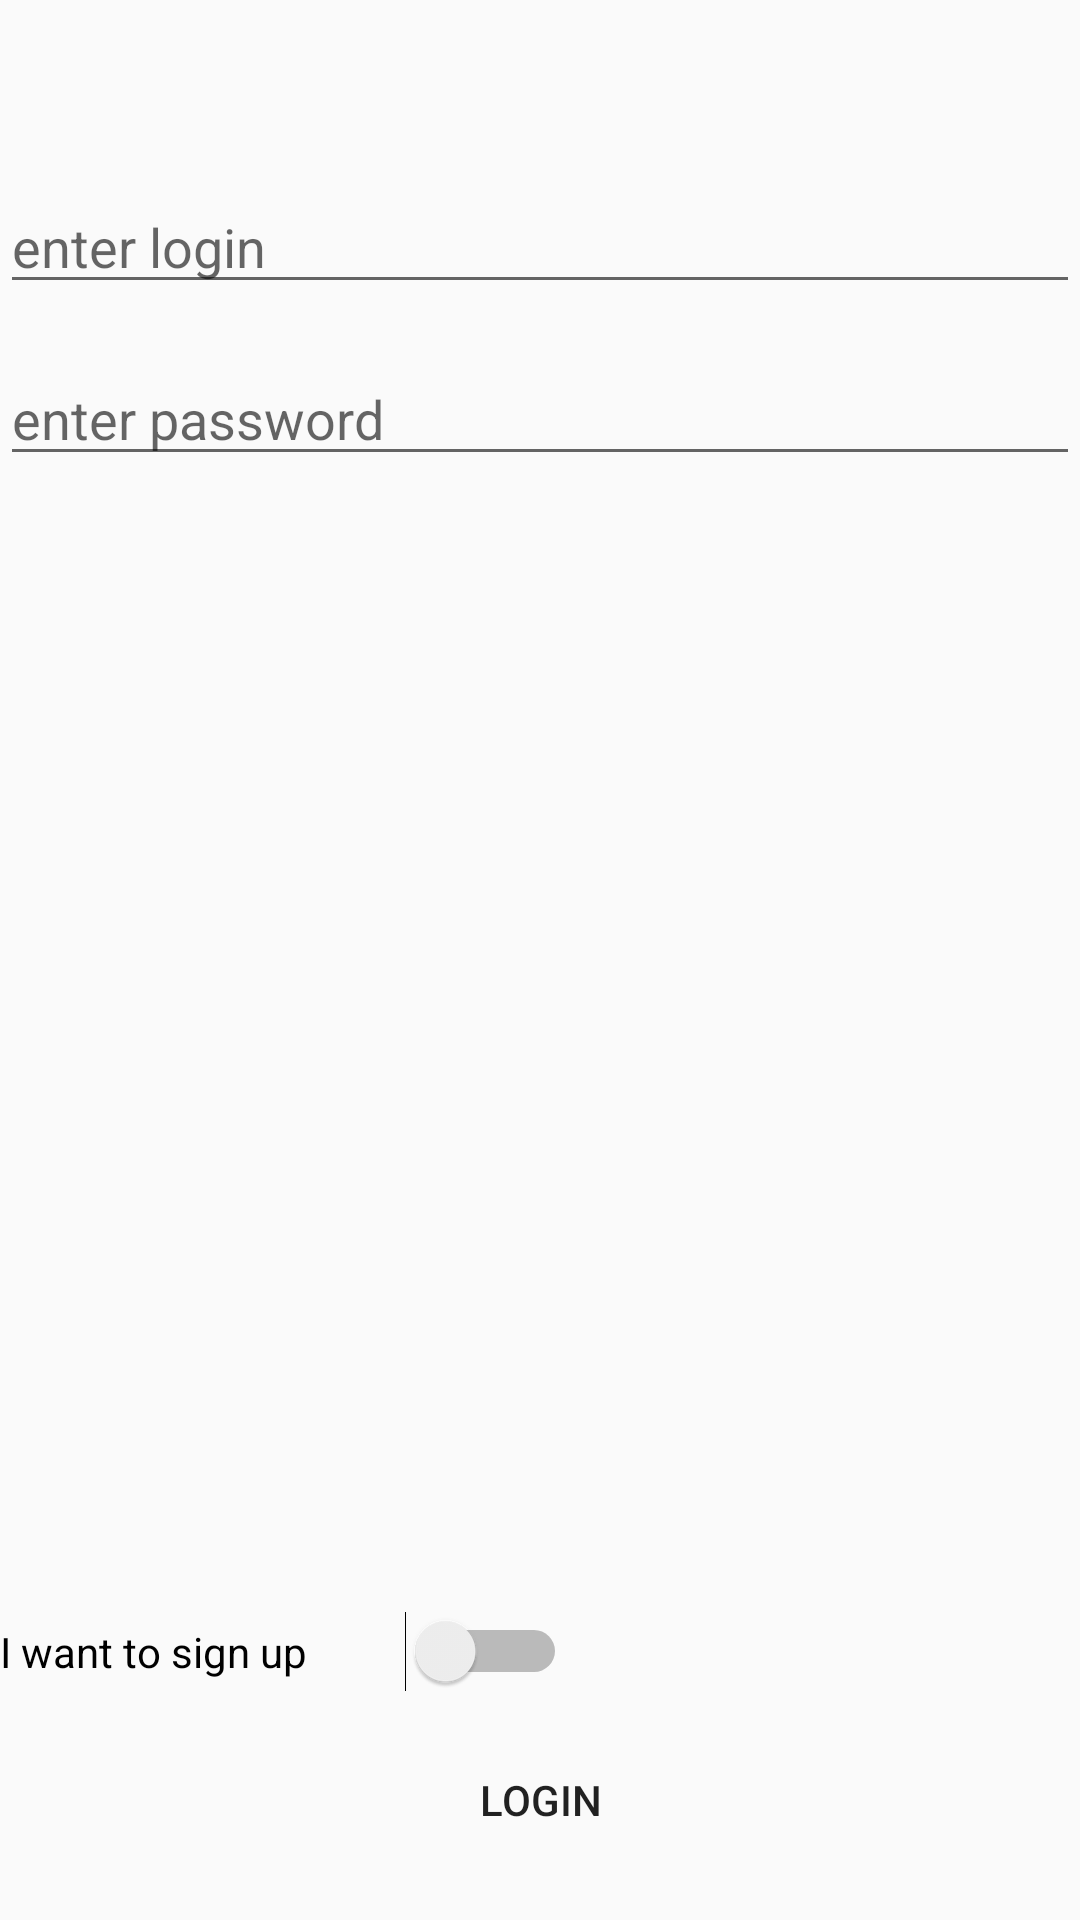

The Android layout XML behind this screen, and the referenced resources:
<!-- AndroidManifest.xml: application theme AppTheme -->
<!-- res/layout/activity_login.xml -->
<?xml version="1.0" encoding="utf-8"?>
<androidx.constraintlayout.widget.ConstraintLayout xmlns:android="http://schemas.android.com/apk/res/android"
                                                   xmlns:app="http://schemas.android.com/apk/res-auto"
                                                   xmlns:tools="http://schemas.android.com/tools"
                                                   android:id="@+id/vRoot"
                                                   android:layout_width="match_parent"
                                                   android:layout_height="match_parent"
                                                   android:layout_gravity="center"
                                                   android:layout_marginStart="8dp"
                                                   android:layout_marginEnd="8dp"
                                                   android:maxWidth="600dp"
                                                   tools:context=".MainActivity">

    <RelativeLayout
            android:id="@+id/loadingPanel"
            android:layout_width="match_parent"
            android:layout_height="match_parent"

            android:elevation="2dp"
            android:visibility="gone"
            android:gravity="center">

        <ProgressBar
                android:layout_width="wrap_content"
                android:layout_height="wrap_content"

                android:elevation="10dp"

                android:indeterminate="true"/>
    </RelativeLayout>

    <ScrollView
            android:layout_width="match_parent"
            android:layout_height="0dp"
            android:layout_marginBottom="8dp"
            android:fadeScrollbars="false"
            android:orientation="vertical"
            android:overScrollMode="never"
            android:scrollbarStyle="insideOverlay"
            android:id="@+id/scrollViewLogin"
            android:scrollbarThumbVertical="@android:color/holo_red_dark"
            android:scrollbars="vertical"
            app:layout_constraintBottom_toTopOf="@+id/swRegister"
            app:layout_constraintTop_toTopOf="parent">

        <LinearLayout
                android:layout_width="match_parent"
                android:layout_height="wrap_content"
                android:orientation="vertical">

            <EditText
                    android:id="@+id/etLogin"
                    android:layout_width="match_parent"
                    android:layout_height="wrap_content"
                    android:layout_marginTop="60dp"
                    android:hint="enter login"
                    android:inputType="text"
                    android:singleLine="true"/>

            <EditText
                    android:id="@+id/etPassword"
                    android:layout_width="match_parent"
                    android:layout_height="wrap_content"
                    android:layout_marginTop="16dp"
                    android:hint="enter password"
                    android:inputType="textPassword"
                    android:maxLength="8"
                    android:maxLines="1"
                    app:layout_constraintTop_toBottomOf="@+id/etLogin"/>

            <EditText
                    android:id="@+id/etRepeatPassword"
                    android:layout_width="match_parent"
                    android:layout_height="wrap_content"
                    android:layout_marginTop="16dp"
                    android:hint="repeat password"
                    android:inputType="textPassword"
                    android:maxLength="8"
                    android:maxLines="1"
                    android:visibility="gone"
                    app:layout_constraintTop_toBottomOf="@+id/etPassword"
                    tools:visibility="visible"/>

        </LinearLayout>

    </ScrollView>

    <Switch
            android:id="@+id/swRegister"
            android:layout_width="189dp"
            android:layout_height="22dp"
            android:text="I want to sign up"
            tools:layout_editor_absoluteX="7dp"
            android:layout_marginBottom="12dp"
            app:layout_constraintBottom_toTopOf="@+id/bLogin"
            tools:ignore="MissingConstraints"/>

    <Button
            android:id="@+id/bLogin"
            android:layout_width="match_parent"
            android:layout_height="wrap_content"
            android:layout_marginBottom="16dp"
            android:text="login"
            app:layout_constraintBottom_toBottomOf="parent"
            tools:layout_editor_absoluteX="0dp"/>

</androidx.constraintlayout.widget.ConstraintLayout>
<!-- resources referenced by this layout -->
<resources>
  <style name="AppTheme" parent="Theme.AppCompat.Light.DarkActionBar">
          
          <item name="colorPrimary">@color/colorPrimary</item>
          <item name="android:buttonStyle">@style/Widget.AppCompat.Button.Borderless</item>
          <item name="colorPrimaryDark">@color/colorPrimaryDark</item>
          <item name="colorAccent">@color/colorAccent</item>
      </style>
  <!-- not gathered from this repository: default colours our renderer supplied (Android Studio template values) -->
  <color name="colorPrimary">#FF6200EE</color>
  <color name="colorPrimaryDark">#FF3700B3</color>
  <color name="colorAccent">#FF03DAC5</color>
</resources>
